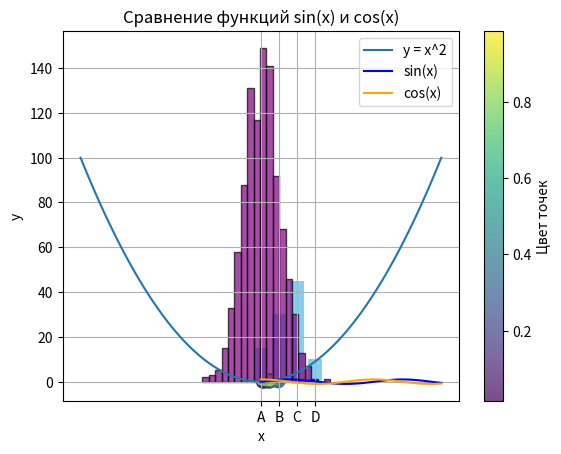
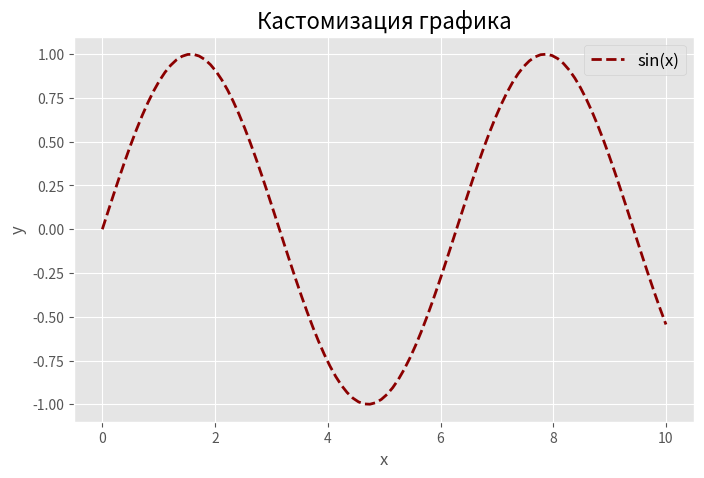

Generate these figures, in order, with matplotlib:
# Импортируем Matplotlib и другие полезные библиотеки
import matplotlib.pyplot as plt
import numpy as np

# Убедимся, что графики отображаются прямо в Jupyter/Colab
%matplotlib inline

# Данные для графика
x = np.linspace(-10, 10, 100)  # 100 точек от -10 до 10
y = x ** 2

# Построение графика
plt.plot(x, y, label='y = x^2')
plt.title('Пример линейного графика')  # Заголовок
plt.xlabel('Значения x')               # Подпись оси X
plt.ylabel('Значения y')               # Подпись оси Y
plt.legend()                           # Легенда для графика
plt.grid(True)                         # Включить сетку
plt.show()

# Ваш код здесь
# Подсказка: используйте np.sin() и np.linspace() для создания данных


# Случайные данные для примера
np.random.seed(42)  # Фиксируем случайность
x = np.random.rand(50)
y = np.random.rand(50)
sizes = np.random.rand(50) * 100  # Размер точек
colors = np.random.rand(50)       # Цвет точек

# Построение scatter plot
plt.scatter(x, y, s=sizes, c=colors, alpha=0.7, cmap='viridis')
plt.title('Диаграмма рассеяния')
plt.xlabel('Значения X')
plt.ylabel('Значения Y')
plt.colorbar(label='Цвет точек')  # Добавляем шкалу цветов
plt.show()

# Ваш код здесь


# Категории и значения
categories = ['A', 'B', 'C', 'D']
values = [15, 30, 45, 10]

# Построение столбиковой диаграммы
plt.bar(categories, values, color='skyblue')
plt.title('Столбиковая диаграмма')
plt.xlabel('Категории')
plt.ylabel('Значения')
plt.show()

# Генерация случайных данных
data = np.random.randn(1000)  # 1000 точек из нормального распределения

# Построение гистограммы
plt.hist(data, bins=20, color='purple', edgecolor='black', alpha=0.7)
plt.title('Гистограмма')
plt.xlabel('Значение')
plt.ylabel('Частота')
plt.show()

# Ваш код здесь


# Данные для двух линий
x = np.linspace(0, 10, 100)
y1 = np.sin(x)
y2 = np.cos(x)

# Построение графика с двумя линиями
plt.plot(x, y1, label='sin(x)', color='blue')
plt.plot(x, y2, label='cos(x)', color='orange')
plt.title('Сравнение функций sin(x) и cos(x)')
plt.xlabel('x')
plt.ylabel('y')
plt.legend()  # Отображаем легенду
plt.grid(True)
plt.show()

# Ваш код здесь


# Настройка стиля и размеров
plt.style.use('ggplot')  # Устанавливаем стиль графика
plt.figure(figsize=(8, 5))  # Устанавливаем размер графика

# Построение графика
x = np.linspace(0, 10, 100)
y = np.sin(x)

plt.plot(x, y, color='darkred', linestyle='--', linewidth=2, label='sin(x)')
plt.title('Кастомизация графика', fontsize=16)
plt.xlabel('x', fontsize=12)
plt.ylabel('y', fontsize=12)
plt.legend(fontsize=12)
plt.show()

# Ваш код здесь
